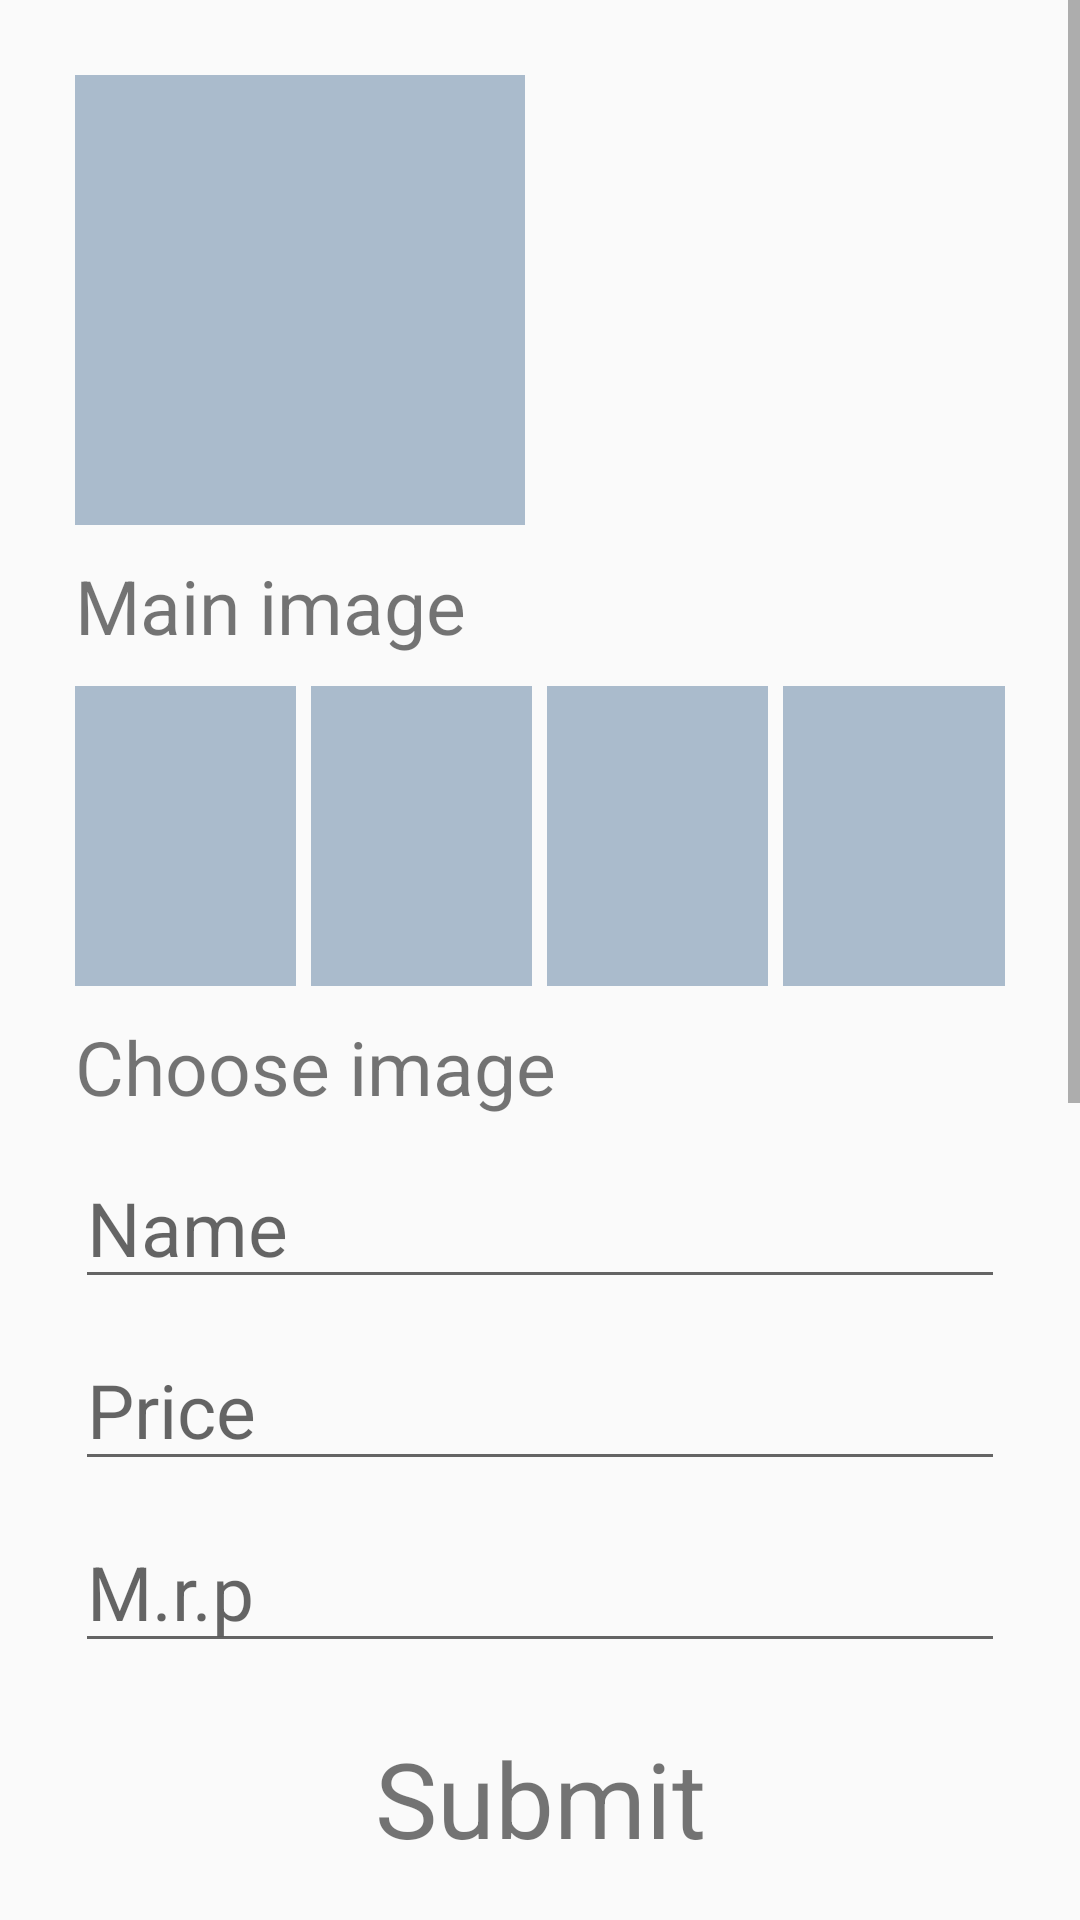

Write the Android layout XML for this screen, with the resource values it uses.
<!-- AndroidManifest.xml: application theme AppTheme -->
<!-- res/layout/activity_new_product.xml -->
<?xml version="1.0" encoding="utf-8"?>
<LinearLayout xmlns:android="http://schemas.android.com/apk/res/android"
    xmlns:app="http://schemas.android.com/apk/res-auto"
    xmlns:tools="http://schemas.android.com/tools"
    android:layout_width="match_parent"
    android:layout_height="match_parent"
    android:orientation="vertical"
    android:weightSum="10"
    tools:context=".activity.new_product">

    <ScrollView
        android:layout_width="match_parent"
        android:layout_weight="9"
        android:layout_height="0dp">

        <LinearLayout
            android:layout_width="match_parent"
            android:layout_height="wrap_content"
            android:layout_marginTop="25dp"
            android:layout_marginLeft="25dp"
            android:layout_marginRight="25dp"
            android:paddingBottom="25dp"
            android:orientation="vertical">

            <ImageView
                android:id="@+id/image0"
                android:layout_width="150dp"
                android:layout_height="150dp"
                android:background="#aabbcc"/>

            <TextView
                android:layout_width="wrap_content"
                android:layout_height="wrap_content"
                android:text="Main image"
                android:layout_marginTop="10dp"
                android:textSize="25dp"/>

            <LinearLayout
                android:layout_width="match_parent"
                android:layout_height="wrap_content"
                android:orientation="horizontal"
                android:layout_marginTop="10dp"
                android:weightSum="4">

                <ImageView
                    android:id="@+id/image1"
                    android:layout_width="00dp"
                    android:layout_height="100dp"
                    android:layout_weight="1"
                    android:background="#aabbcc"/>

                <View
                    android:layout_width="5dp"
                    android:layout_height="match_parent"/>

                <ImageView
                    android:id="@+id/image2"
                    android:layout_width="00dp"
                    android:layout_height="100dp"
                    android:layout_weight="1"
                    android:background="#aabbcc"/>

                <View
                    android:layout_width="5dp"
                    android:layout_height="match_parent"/>

                <ImageView
                    android:id="@+id/image3"
                    android:layout_width="00dp"
                    android:layout_height="100dp"
                    android:layout_weight="1"
                    android:background="#aabbcc"/>

                <View
                    android:layout_width="5dp"
                    android:layout_height="match_parent"/>

                <ImageView
                    android:id="@+id/image4"
                    android:layout_width="00dp"
                    android:layout_height="100dp"
                    android:layout_weight="1"
                    android:background="#aabbcc"/>

            </LinearLayout>

            <TextView
                android:layout_width="match_parent"
                android:layout_height="wrap_content"
                android:layout_marginTop="10dp"
                android:textSize="25dp"
                android:text="Choose image"/>

            <EditText
                android:id="@+id/name"
                android:layout_width="match_parent"
                android:layout_height="wrap_content"
                android:layout_marginTop="10dp"
                android:textSize="25dp"
                android:hint="Name"/>

            <EditText
                android:id="@+id/price"
                android:layout_width="match_parent"
                android:layout_height="wrap_content"
                android:layout_marginTop="10dp"
                android:textSize="25dp"
                android:hint="Price"/>

            <EditText
                android:id="@+id/mrp"
                android:layout_width="match_parent"
                android:layout_height="wrap_content"
                android:layout_marginTop="10dp"
                android:textSize="25dp"
                android:hint="M.r.p"/>

            <EditText
                android:id="@+id/brand"
                android:layout_width="match_parent"
                android:layout_height="wrap_content"
                android:layout_marginTop="10dp"
                android:textSize="25dp"
                android:hint="Brand"/>

            <TextView
                android:layout_width="match_parent"
                android:layout_height="wrap_content"
                android:layout_marginTop="10dp"
                android:textSize="25dp"
                android:hint="Stock Status"/>

            <RadioGroup
                android:id="@+id/radioGroup"
                android:layout_width="match_parent"
                android:layout_height="wrap_content"
                android:layout_marginTop="10dp"
                android:textSize="25dp"
                android:text="In stock">

                <RadioButton
                    android:id="@+id/radio0"
                    android:layout_width="match_parent"
                    android:layout_height="wrap_content"
                    android:layout_marginTop="10dp"
                    android:textSize="25dp"
                    android:text="In stock"/>

                <RadioButton
                    android:id="@+id/radio1"
                    android:layout_width="match_parent"
                    android:layout_height="wrap_content"
                    android:layout_marginTop="10dp"
                    android:textSize="25dp"
                    android:text="Not in stock"/>

            </RadioGroup>

            <EditText
                android:id="@+id/extra"
                android:layout_width="match_parent"
                android:layout_height="wrap_content"
                android:layout_marginTop="10dp"
                android:textSize="25dp"
                android:hint="Size"/>



            <EditText
                android:id="@+id/description"
                android:layout_width="match_parent"
                android:layout_height="wrap_content"
                android:layout_marginTop="10dp"
                android:textSize="25dp"
                android:hint="Description"/>


        </LinearLayout>

    </ScrollView>

    <TextView
        android:id="@+id/submit"
        android:layout_weight="0.7"
        android:layout_width="match_parent"
        android:layout_height="0dp"
        android:textSize="35dp"
        android:gravity="center"
        android:text="Submit"/>

</LinearLayout>
<!-- resources referenced by this layout -->
<resources>
  <style name="AppTheme" parent="Theme.AppCompat.Light.DarkActionBar">
          
          <item name="colorPrimary">@color/colorPrimary</item>
          <item name="colorPrimaryDark">@color/colorPrimaryDark</item>
          <item name="colorAccent">@color/colorAccent</item>
  
      </style>
  <color name="colorPrimary">#008577</color>
  <color name="colorPrimaryDark">#00574B</color>
  <color name="colorAccent">#D81B60</color>
</resources>
